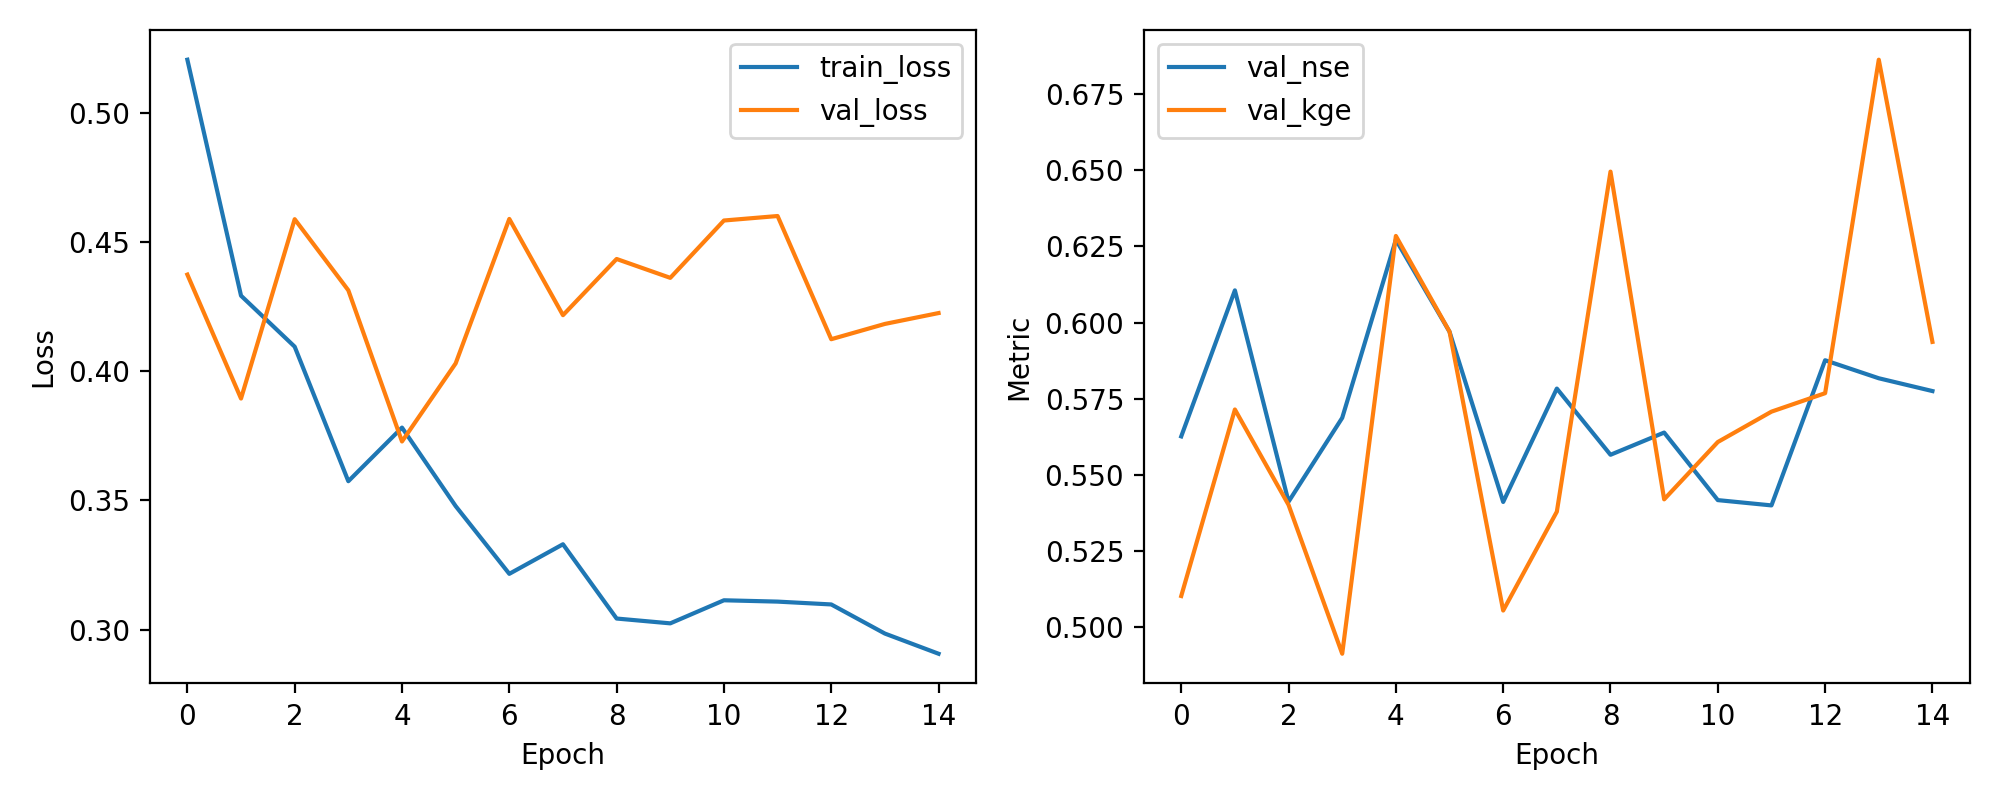

Source data for this figure (header and first rows):
epoch, train_loss, val_loss, val_nse, val_kge
1, 0.5205, 0.4374, 0.5626, 0.5102
2, 0.4292, 0.3894, 0.6106, 0.5715
3, 0.4095, 0.4588, 0.5412, 0.5402
4, 0.3574, 0.4313, 0.5687, 0.4913
5, 0.3782, 0.3728, 0.6272, 0.6285
6, 0.3478, 0.403, 0.597, 0.597
7, 0.3216, 0.4589, 0.5411, 0.5055
8, 0.333, 0.4217, 0.5783, 0.5379
9, 0.3043, 0.4434, 0.5566, 0.6496
10, 0.3024, 0.4361, 0.5639, 0.542
11, 0.3114, 0.4583, 0.5417, 0.5608
12, 0.3108, 0.46, 0.54, 0.5708
13, 0.3098, 0.4124, 0.5876, 0.5768
14, 0.2985, 0.4183, 0.5817, 0.6863
15, 0.2907, 0.4225, 0.5775, 0.5937
